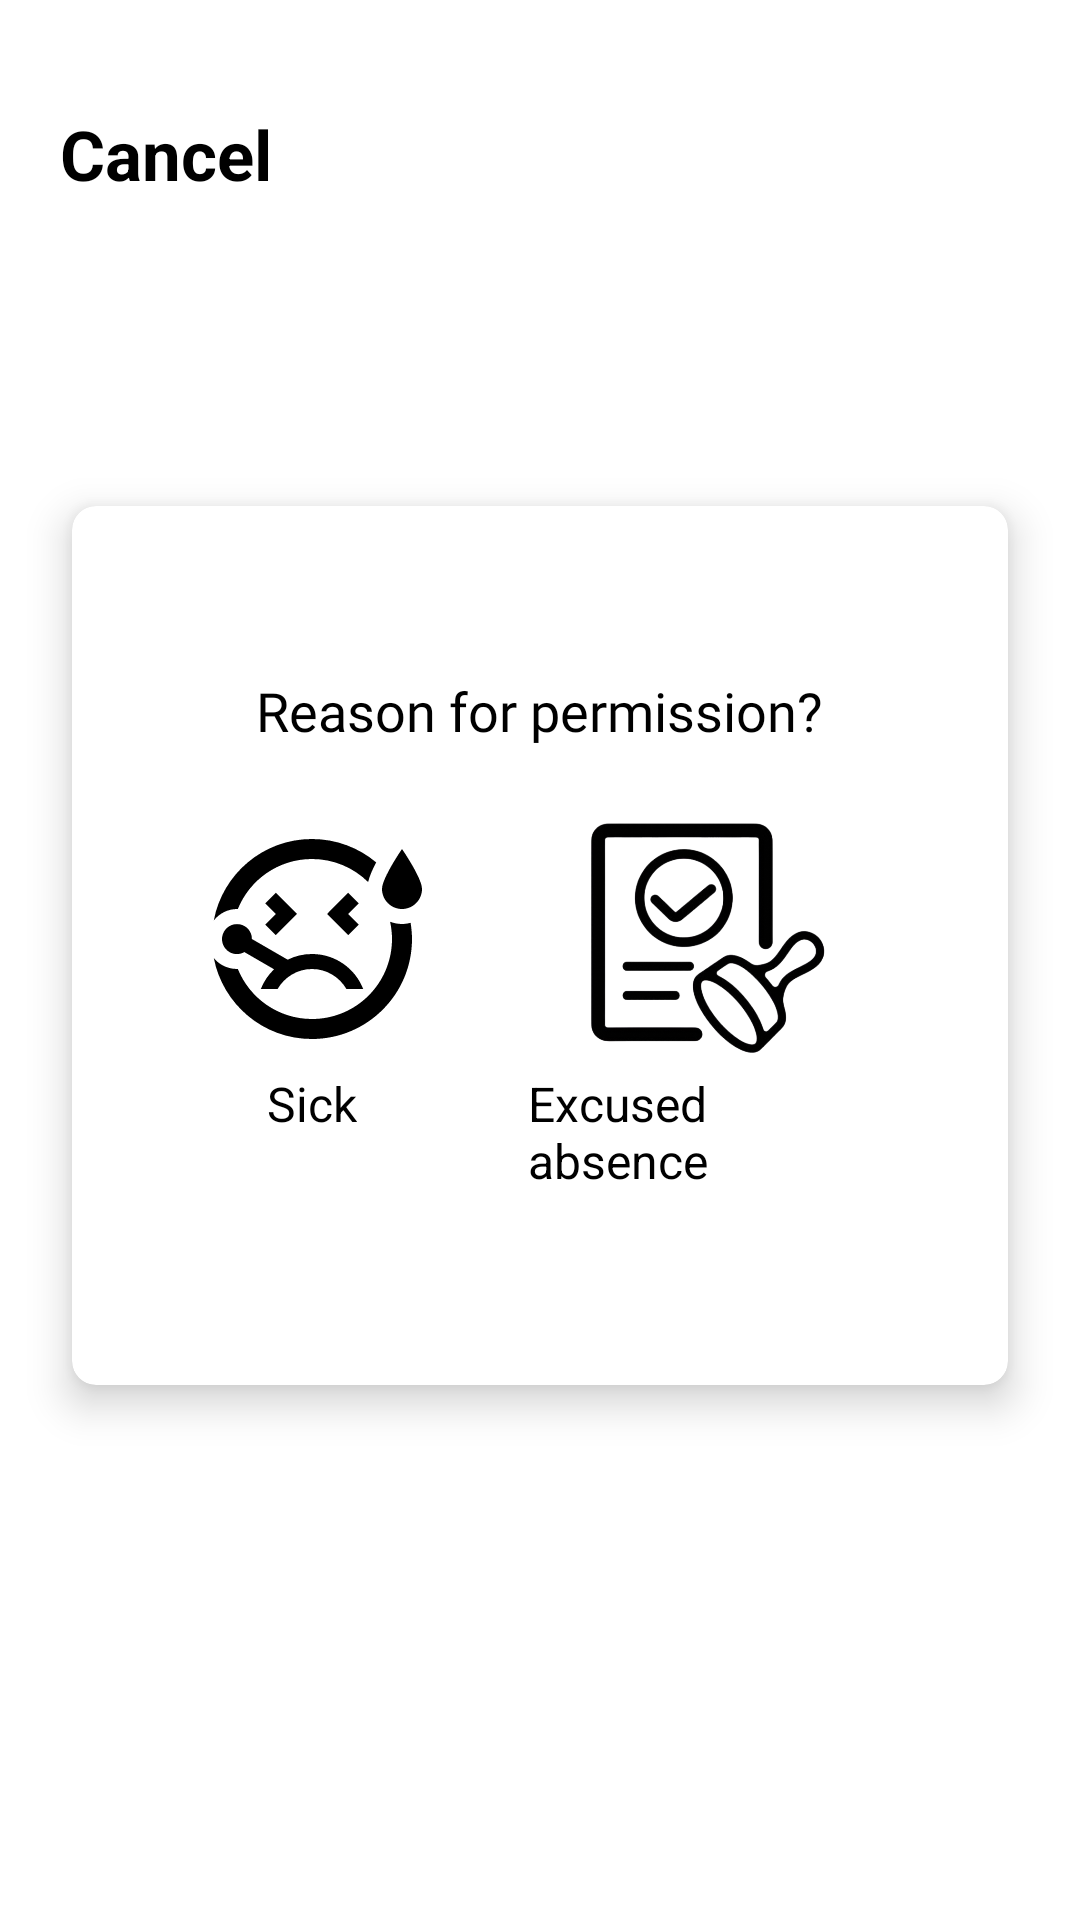

The Android layout XML behind this screen, and the referenced resources:
<!-- AndroidManifest.xml: application theme Theme.Attendify -->
<!-- res/layout/activity_izin.xml -->
<?xml version="1.0" encoding="utf-8"?>
<RelativeLayout xmlns:android="http://schemas.android.com/apk/res/android"
    xmlns:app="http://schemas.android.com/apk/res-auto"
    xmlns:tools="http://schemas.android.com/tools"
    android:id="@+id/main"
    android:layout_width="match_parent"
    android:layout_height="match_parent"
    tools:context=".ui.ActivityIzin">

    <ImageView
        android:id="@+id/back"
        android:layout_width="wrap_content"
        android:layout_height="wrap_content"
        android:src="@drawable/arrow_left_black"
        android:layout_marginTop="40dp"
        android:layout_marginStart="20dp"/>

    <TextView
        android:id="@+id/head"
        android:layout_width="wrap_content"
        android:layout_height="wrap_content"
        android:layout_marginBottom="78dp"
        android:text="Cancel"
        android:textSize="23sp"
        android:layout_toEndOf="@id/back"
        android:layout_marginTop="36dp"
        android:textStyle="bold"
        android:textColor="@color/black"/>

    
    <LinearLayout
        android:id="@+id/llIzin"
        android:layout_width="match_parent"
        android:layout_height="wrap_content"
        android:orientation="vertical"
        android:visibility="visible"
        android:layout_below="@id/head">

        <androidx.cardview.widget.CardView
            android:layout_width="match_parent"
            android:layout_height="wrap_content"
            android:layout_margin="24dp"
            app:cardCornerRadius="8dp"
            app:cardElevation="8dp">

            <RelativeLayout
                android:layout_width="match_parent"
                android:layout_height="match_parent"
                android:padding="24dp"
                android:layout_marginTop="24dp"
                android:layout_marginBottom="24dp">

                <TextView
                    android:id="@+id/t1"
                    android:layout_width="wrap_content"
                    android:layout_height="wrap_content"
                    android:layout_centerHorizontal="true"
                    android:layout_margin="8dp"
                    android:textSize="18sp"
                    android:text="Reason for permission?"
                    android:textColor="@color/black"
                    android:fontFamily="@font/inter_medium"/>

                <LinearLayout
                    android:layout_width="wrap_content"
                    android:layout_height="wrap_content"
                    android:layout_below="@id/t1"
                    android:layout_centerHorizontal="true"
                    android:orientation="horizontal">

                    <LinearLayout
                        android:id="@+id/llSick"
                        android:layout_width="wrap_content"
                        android:layout_height="wrap_content"
                        android:orientation="vertical"
                        android:layout_margin="16dp"
                        android:gravity="center">

                        <ImageView
                            android:id="@+id/imgSick"
                            android:layout_width="80dp"
                            android:layout_height="80dp"
                            android:src="@drawable/outline_sick_24"
                            app:tint="@color/black"/>

                        <TextView
                            android:layout_width="wrap_content"
                            android:layout_height="wrap_content"
                            android:layout_marginTop="4dp"
                            android:text="Sick"
                            android:textColor="@color/black"
                            android:textSize="16sp"/>

                    </LinearLayout>

                    <LinearLayout
                        android:id="@+id/llPermit"
                        android:layout_width="wrap_content"
                        android:layout_height="wrap_content"
                        android:orientation="vertical"
                        android:layout_margin="16dp"
                        android:gravity="center">

                        <ImageView
                            android:id="@+id/imgPermit"
                            android:layout_width="80dp"
                            android:layout_height="80dp"
                            android:src="@drawable/izin"/>

                        <TextView
                            android:layout_width="wrap_content"
                            android:layout_height="wrap_content"
                            android:layout_marginTop="4dp"
                            android:text="Excused absence"
                            android:textColor="@color/black"
                            android:textSize="16sp"/>

                    </LinearLayout>

                </LinearLayout>

            </RelativeLayout>
        </androidx.cardview.widget.CardView>

    </LinearLayout>

    
    <LinearLayout
        android:id="@+id/llPhoto"
        android:layout_width="match_parent"
        android:layout_height="wrap_content"
        android:orientation="vertical"
        android:visibility="gone"
        android:layout_below="@id/head">

        <TextView
            android:id="@+id/ket"
            android:layout_width="wrap_content"
            android:layout_height="wrap_content"
            android:layout_margin="8dp"
            android:text="Please provide a sick note!"
            android:layout_gravity="center_horizontal"
            android:textSize="16sp"
            android:textColor="@color/black"
            android:fontFamily="@font/inter_medium"/>

        <androidx.cardview.widget.CardView
            android:id="@+id/cardImage"
            android:layout_width="350dp"
            android:layout_height="400dp"
            app:cardCornerRadius="16dp"
            android:layout_gravity="center_horizontal"
            android:elevation="8dp">
            <ImageView
                android:id="@+id/fotoAbsen"
                android:layout_width="match_parent"
                android:layout_height="match_parent"
                android:scaleType="centerCrop"
                android:layout_gravity="center"/>

            <TextView
                android:id="@+id/textAbsen"
                android:layout_width="wrap_content"
                android:layout_height="wrap_content"
                android:layout_gravity="center"
                android:drawableTop="@drawable/baseline_camera_24"
                android:text="Tap here to upload proof or documents"
                android:textColor="@color/black"
                android:fontFamily="@font/inter_medium"
                android:textSize="16sp"/>
        </androidx.cardview.widget.CardView>

        <Button
            android:id="@+id/btnNext"
            android:layout_width="match_parent"
            android:layout_height="wrap_content"
            android:layout_marginStart="8dp"
            android:layout_marginEnd="8dp"
            android:layout_marginTop="18dp"
            android:background="@drawable/rectangle"
            android:text="Send"
            app:backgroundTint="@color/text"/>

    </LinearLayout>

    
    <LinearLayout
        android:id="@+id/llSendMessage"
        android:layout_width="match_parent"
        android:layout_height="wrap_content"
        android:orientation="vertical"
        android:visibility="gone"
        android:layout_below="@id/head">

        <EditText
            android:id="@+id/edDescription"
            android:layout_width="match_parent"
            android:layout_height="200dp"
            android:layout_margin="24dp"
            android:padding="12dp"
            android:background="@drawable/ed"
            android:hint="Please specify the reason for your excused absence..."
            android:textSize="16sp"
            android:textColorHint="#A9A9A9"
            android:textColor="#000000"
            android:gravity="top"/>

        <Button
            android:id="@+id/btnSend"
            android:layout_width="match_parent"
            android:layout_height="wrap_content"
            android:layout_margin="8dp"
            android:background="@drawable/rectangle"
            android:text="Send"
            app:backgroundTint="@color/text"/>

    </LinearLayout>

</RelativeLayout>
<!-- resources referenced by this layout -->
<resources>
  <color name="black">#FF000000</color>
  <color name="text">#001D3D</color>
  <!-- drawable ed (drawable) -->
  <?xml version="1.0" encoding="utf-8"?>
  <shape xmlns:android="http://schemas.android.com/apk/res/android"
      android:shape="rectangle">
  
      <solid android:color="@color/white" />
      <corners android:radius="8dp" />
      <stroke
          android:width="1dp"
          android:color="@color/black" />
  </shape>
  <!-- drawable izin: png bitmap (drawable, 179138 bytes) -->
  <!-- drawable outline_sick_24 (drawable) -->
  <vector xmlns:android="http://schemas.android.com/apk/res/android" android:height="24dp" android:tint="#FF000000" android:viewportHeight="24" android:viewportWidth="24" android:width="24dp">
        
      <path android:fillColor="@android:color/white" android:pathData="M7.32,10.56L8.38,9.5L7.32,8.44l1.06,-1.06L10.5,9.5l-2.12,2.12L7.32,10.56zM4.5,9c0.03,0 0.05,0.01 0.08,0.01C5.77,6.07 8.64,4 12,4c2.19,0 4.16,0.88 5.61,2.3c0.15,-0.6 0.45,-1.29 0.81,-1.96C16.68,2.88 14.44,2 11.99,2c-4.88,0 -8.94,3.51 -9.81,8.14C2.74,9.44 3.59,9 4.5,9zM21,10.5c-0.42,0 -0.82,-0.09 -1.19,-0.22C19.93,10.83 20,11.41 20,12c0,4.42 -3.58,8 -8,8c-3.36,0 -6.23,-2.07 -7.42,-5.01C4.55,14.99 4.53,15 4.5,15c-0.52,0 -1.04,-0.14 -1.5,-0.4c-0.32,-0.18 -0.59,-0.42 -0.82,-0.7c0.89,4.61 4.93,8.1 9.8,8.1C17.52,22 22,17.52 22,12c0,-0.55 -0.06,-1.09 -0.14,-1.62C21.58,10.45 21.3,10.5 21,10.5zM21,3c0,0 -2,2.9 -2,4c0,1.1 0.9,2 2,2s2,-0.9 2,-2C23,5.9 21,3 21,3zM15.62,7.38L13.5,9.5l2.12,2.12l1.06,-1.06L15.62,9.5l1.06,-1.06L15.62,7.38zM8.56,17c0.69,-1.19 1.97,-2 3.44,-2s2.75,0.81 3.44,2h1.68c-0.8,-2.05 -2.79,-3.5 -5.12,-3.5c-0.87,0 -1.7,0.2 -2.43,0.57l0,0L5.99,12c0,-0.52 -0.26,-1.02 -0.74,-1.29c-0.72,-0.41 -1.63,-0.17 -2.05,0.55c-0.41,0.72 -0.17,1.63 0.55,2.05c0.48,0.28 1.05,0.25 1.49,0l2.97,1.72l0,0C7.64,15.56 7.18,16.24 6.88,17H8.56z"/>
      
  </vector>
  <!-- drawable rectangle (drawable) -->
  <?xml version="1.0" encoding="utf-8"?>
  <shape xmlns:android="http://schemas.android.com/apk/res/android"
      android:shape="rectangle">
      <solid android:color="#001D3D" />
      <corners android:radius="12dp"/>
  </shape>
  <style name="Theme.Attendify" parent="Base.Theme.Attendify" />
  <color name="white">#FFFFFF</color>
  <style name="Base.Theme.Attendify" parent="Theme.MaterialComponents.Light.NoActionBar">
          
          
      </style>
</resources>
